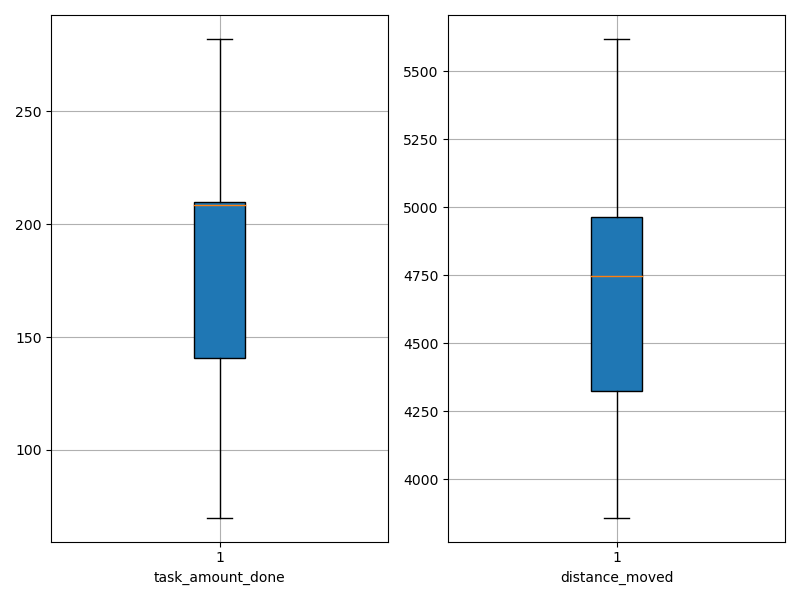

The table this chart was drawn from, first rows:
agent_id, task_amount_done, distance_moved
0, 208.0, 5265
1, 142.0, 4715
2, 140.0, 4026
3, 209.0, 3959
4, 209.0, 4644
5, 211.0, 4861
6, 210.0, 4563
7, 207.0, 4007
8, 282.0, 4214
9, 281.0, 3858
10, 71.0, 4830
11, 140.0, 4566
12, 70.0, 5352
13, 208.0, 5619
14, 210.0, 5477
15, 210.0, 4832
16, 210.0, 4779
17, 212.0, 5079
18, 141.0, 4926
19, 139.0, 4362
